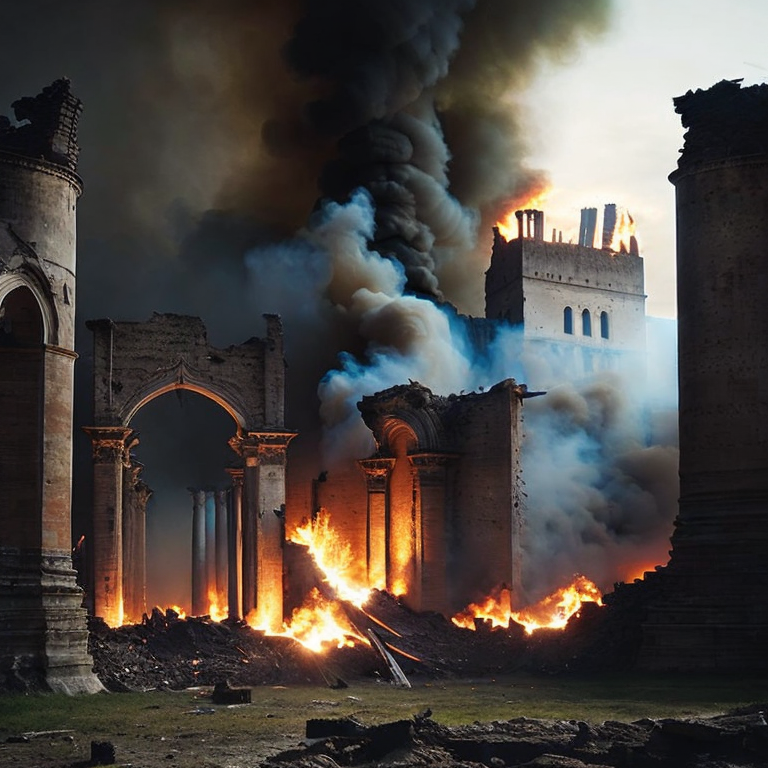
Generation parameters embedded in this image by AUTOMATIC1111 Stable Diffusion web UI or a fork of it (Forge, ...) (PNG 'parameters' text chunk):
(ruins of a large medieval castle after a battle, large damage, smoke and fire in buildings:1.5)),(8k, RAW photo, best quality, masterpiece:1.2), (ulra high res, photorealistic:1.1),Cinematic Light, (realistic, photo-realistic:1.37), detailed skin,professional lighting,Photography, Sharp focus, detailed ,professional lighting, photon mapping, detailed and intricate environment,highly detailed,best quality,8k artistic photography, MIDJOURNEY, 3DMDT, ILLUMINATI 
Negative prompt: nrealfixer, nfixer, cgi, fake, render, painting, illustration, ugly, deformed, low res, poor quality, nrealfix,low poly, tetric, mosaic, disfigured, kitsch, ugly, over-saturated, grain, low-res, cartoon, Disney
Steps: 46, Sampler: DPM++ 2S a Karras, CFG scale: 9, Seed: 1567266420, Size: 768x768, Model hash: 7da43996bb, Model: rmadaMergeSD21768_v60